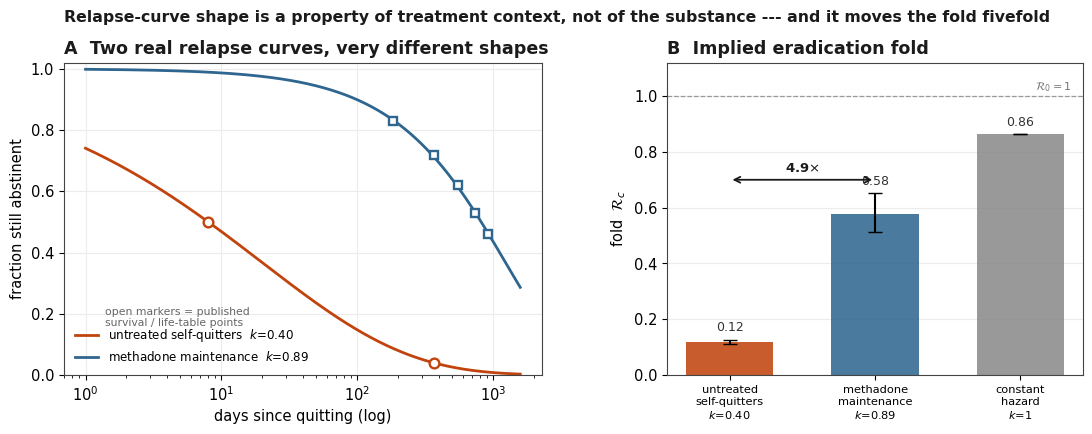

The script that saved this image: (Note: this script raises an exception after producing the figure.)
import numpy as np, matplotlib
matplotlib.use("Agg"); import matplotlib.pyplot as plt
INK="#1b1b1b"; ACC="#c1440e"; BLU="#2f6690"; MUT="#8a8a8a"
plt.rcParams.update({"font.family":"DejaVu Sans","axes.edgecolor":"#444","axes.linewidth":0.8,
 "axes.grid":True,"grid.color":"#ececec","axes.axisbelow":True,"font.size":10.5})
fig,(a1,a2)=plt.subplots(1,2,figsize=(11.2,4.4),gridspec_kw={"width_ratios":[1.15,1]})
fig.subplots_adjust(left=0.075,right=0.985,wspace=0.28,top=0.86,bottom=0.15)

# Panel A: the two fitted survival curves (log-time)
t=np.logspace(0,3.2,400)          # 1 day .. ~1600 d
k1,lam1=0.402,None                # untreated: from S(8d)=0.5,S(365)=0.04
lam1=8.0/(np.log(1/0.5))**(1/k1)
k2=0.891; lam2=40.5*30.44         # months -> days
a1.plot(t,np.exp(-(t/lam1)**k1),color=ACC,lw=2,label=f"untreated self-quitters  $k$={k1:.2f}")
a1.plot(t,np.exp(-(t/lam2)**k2),color=BLU,lw=2,label=f"methadone maintenance  $k$={k2:.2f}")
a1.plot([8,365],[0.50,0.04],"o",color=ACC,ms=7,mfc="white",mew=1.7)
tm=np.array([6,12,18,24,30])*30.44; Sm=np.array([0.83,0.72,0.62,0.53,0.46])
a1.plot(tm,Sm,"s",color=BLU,ms=6,mfc="white",mew=1.7)
a1.set_xscale("log"); a1.set_xlabel("days since quitting (log)"); a1.set_ylabel("fraction still abstinent")
a1.set_ylim(0,1.02); a1.legend(frameon=False,fontsize=8.6,loc="lower left")
a1.set_title("A  Two real relapse curves, very different shapes",loc="left",fontweight="bold",color=INK)
a1.text(1.4,0.16,"open markers = published\nsurvival / life-table points",fontsize=7.8,color="#666")

# Panel B: implied folds with CIs
labs=["untreated\nself-quitters\n$k$=0.40","methadone\nmaintenance\n$k$=0.89","constant\nhazard\n$k$=1"]
mid=[0.118,0.578,0.863]; lo=[0.111,0.512,0.863]; hi=[0.127,0.652,0.863]
err=[[m-l for m,l in zip(mid,lo)],[h-m for h,m in zip(hi,mid)]]
a2.bar(range(3),mid,yerr=err,capsize=5,color=[ACC,BLU,MUT],alpha=0.87,width=0.6)
for i,m in enumerate(mid): a2.text(i,hi[i]+0.03,f"{m:.2f}",ha="center",fontsize=9,color="#333")
a2.axhline(1.0,color="#999",lw=0.9,ls="--"); a2.text(2.35,1.02,"$\\mathcal{R}_0=1$",fontsize=8,color="#777",ha="right")
a2.set_xticks(range(3)); a2.set_xticklabels(labs,fontsize=8.2)
a2.set_ylabel(r"fold  $\mathcal{R}_c$"); a2.set_ylim(0,1.12); a2.grid(axis="x",visible=False)
a2.annotate("",xy=(1,0.70),xytext=(0,0.70),arrowprops=dict(arrowstyle="<->",color=INK,lw=1.3))
a2.text(0.5,0.73,"4.9$\\times$",ha="center",fontsize=9.5,fontweight="bold",color=INK)
a2.set_title("B  Implied eradication fold",loc="left",fontweight="bold",color=INK)
fig.suptitle("Relapse-curve shape is a property of treatment context, not of the substance --- and it moves the fold fivefold",
             x=0.075,ha="left",fontweight="bold",fontsize=11.3,color=INK)
fig.savefig("figs/empirical_curves.pdf",facecolor="white")
fig.savefig("empirical_curves.png",dpi=165,facecolor="white")
print("saved")
